Dataset: data (GitHub, teukumunawark/Coffee-Bean-Prediction-Api). Classes: defect, longberry, peaberry, premium.

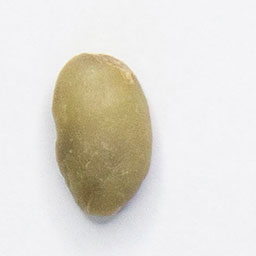
Label: longberry

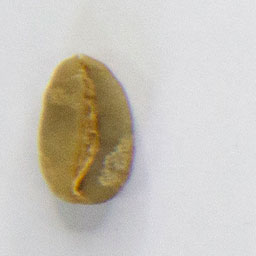
Label: longberry

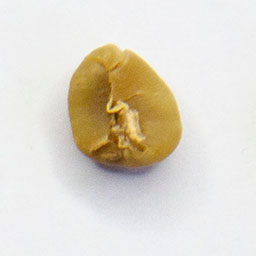
Label: defect

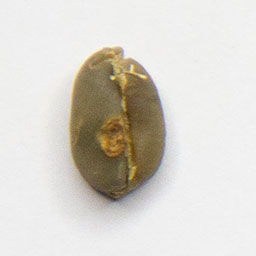
Label: peaberry

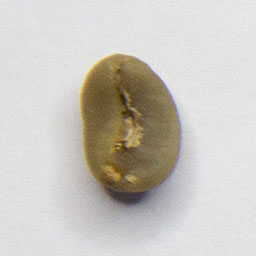
Label: premium

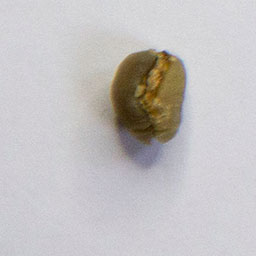
Label: peaberry
